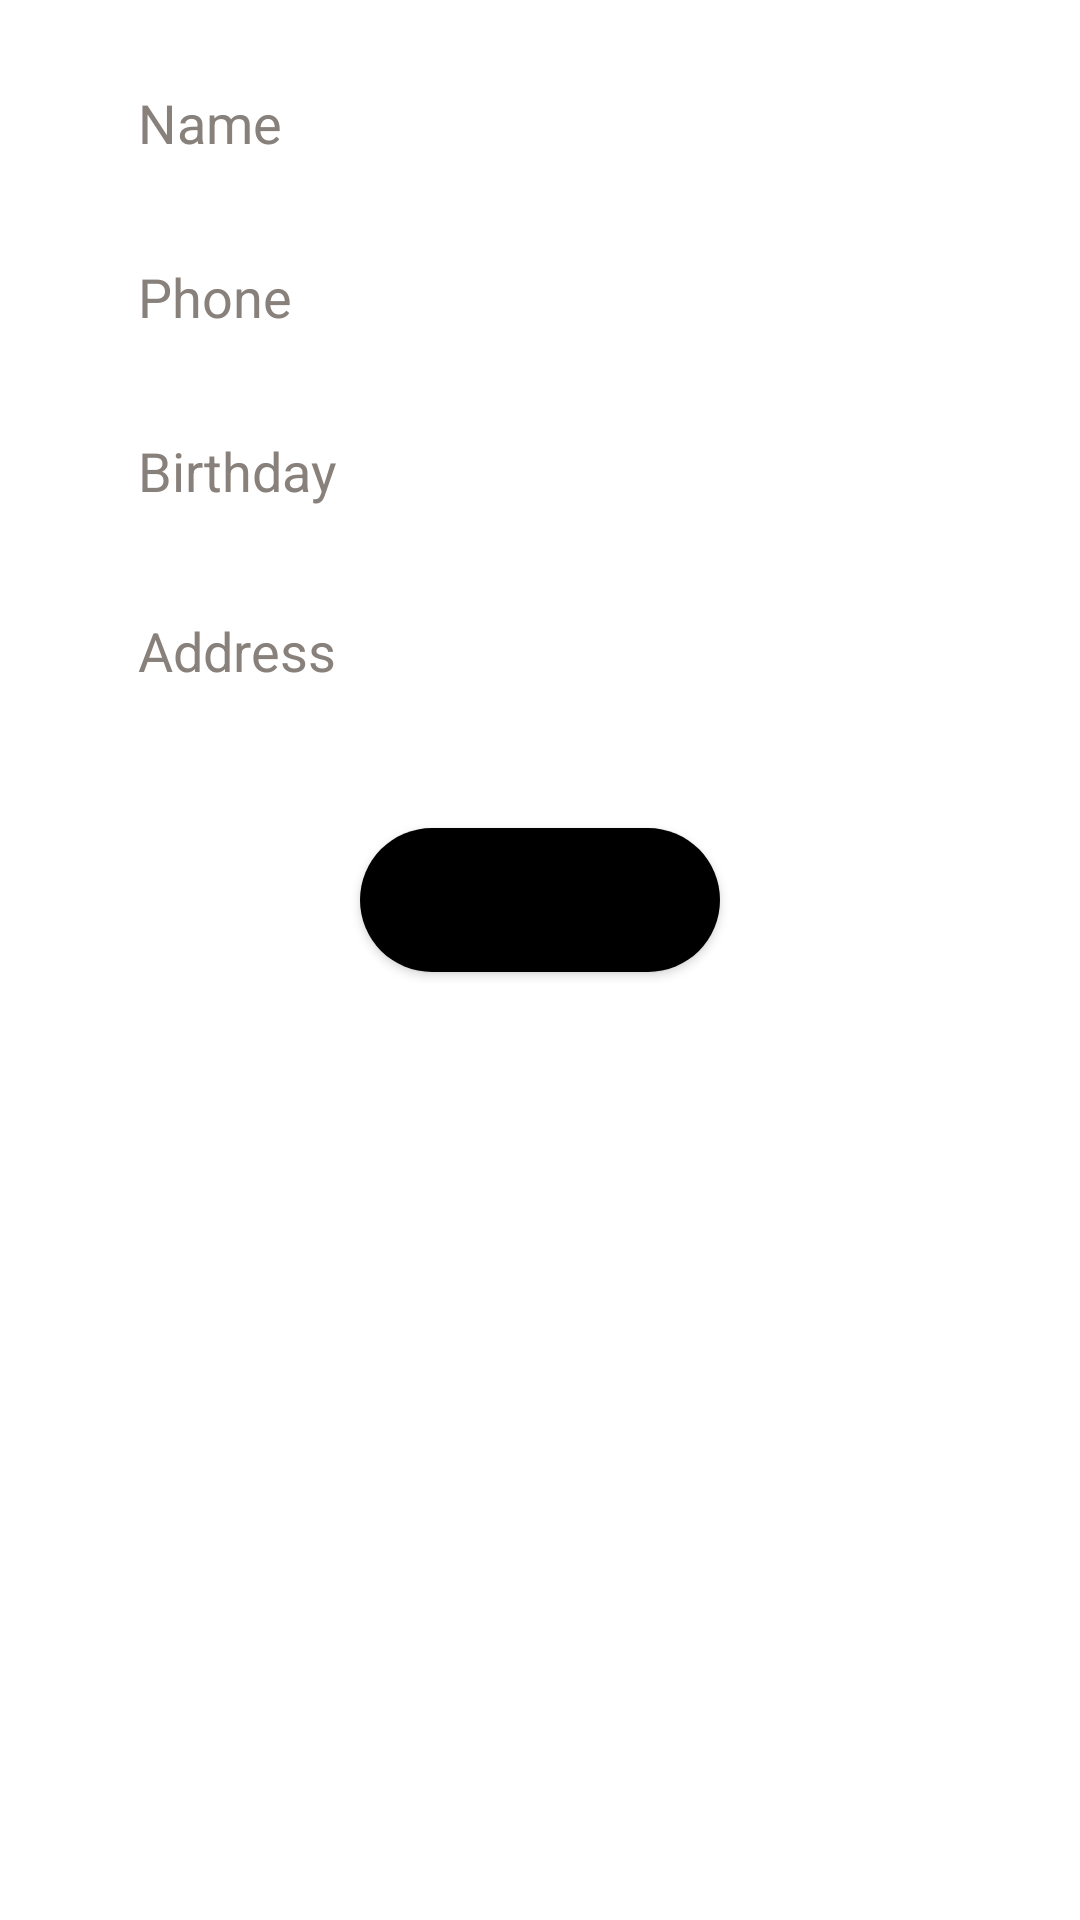

Here is an Android app screen rendered from its layout file. Give the layout XML and the strings, colors and styles it references.
<!-- AndroidManifest.xml: application theme Theme.RestaurantManagement -->
<!-- res/layout/dialog_edit.xml -->
<?xml version="1.0" encoding="utf-8"?>
<LinearLayout xmlns:android="http://schemas.android.com/apk/res/android"
    android:orientation="vertical" android:layout_width="wrap_content"
    android:background="@drawable/dialog_window"
    android:layout_gravity="center"
    android:layout_height="wrap_content">

    <EditText
        android:id="@+id/edit_name"
        android:layout_marginTop="22dp"
        android:layout_width="300dp"
        android:layout_marginEnd="20dp"
        android:layout_marginStart="20dp"
        android:layout_height="38dp"
        android:textColorHint="#88807B"
        android:layout_gravity="center"
        android:background="@drawable/rounded_edittext_register_login"
        android:ems="10"
        android:hint="Name"

        android:paddingLeft="16dp"
        android:textColor="#222021"

        android:maxLength="35"
        android:inputType="textPersonName|textCapWords"
        />







    <EditText
        android:id="@+id/edit_phone"
        android:layout_width="300dp"
        android:layout_height="38dp"
        android:layout_gravity="center"
        android:layout_marginTop="20dp"
        android:background="@drawable/rounded_edittext_register_login"
        android:ems="10"
        android:hint="Phone"
        android:inputType="phone"
        android:paddingLeft="16dp"
        android:textColor="#222021"
        android:textColorHint="#88807B"

        />

    <EditText
        android:id="@+id/edit_birthday"
        android:layout_width="300dp"
        android:layout_height="38dp"
        android:textColorHint="#88807B"
        android:layout_gravity="center"
        android:layout_marginTop="20dp"
        android:background="@drawable/rounded_edittext_register_login"
        android:ems="10"
        android:hint="Birthday"
        android:paddingLeft="16dp"
        android:textColor="#222021"
        android:inputType="date"

        />

    <EditText
        android:id="@+id/edit_address"
        android:layout_width="300dp"
        android:layout_height="38dp"
        android:layout_gravity="center"
        android:layout_marginStart="20dp"
        android:layout_marginTop="22dp"
        android:layout_marginEnd="20dp"
        android:background="@drawable/rounded_edittext_register_login"
        android:ems="10"
        android:hint="Address"
        android:inputType="textPersonName"
        android:maxLength="35"
        android:paddingLeft="16dp"
        android:textColor="#222021"

        android:textColorHint="#88807B" />

    <Button
        android:id="@+id/edit_button"
        android:layout_width="120dp"
        android:layout_height="wrap_content"
        android:layout_marginTop="40dp"
        android:background="@drawable/rounded_button"
        android:gravity="center"
        android:layout_gravity="center"
        android:text="Update"
        android:layout_marginBottom="30dp"
        android:textStyle="bold">

    </Button>




</LinearLayout>
<!-- resources referenced by this layout -->
<resources>
  <!-- drawable rounded_button (drawable) -->
  <?xml version="1.0" encoding="utf-8"?>
  <shape xmlns:android="http://schemas.android.com/apk/res/android">
  
  
      <gradient android:startColor="@color/black"
          android:endColor="@color/black"/>
      <corners android:radius="25dp"/>
  
  </shape>
  <style name="Theme.RestaurantManagement" parent="Theme.MaterialComponents.DayNight.DarkActionBar">
          
          <item name="colorPrimary">@color/purple_500</item>
          <item name="colorPrimaryVariant">@color/purple_700</item>
          <item name="colorOnPrimary">@color/white</item>
          
          <item name="colorSecondary">@color/teal_200</item>
          <item name="colorSecondaryVariant">@color/teal_700</item>
          <item name="colorOnSecondary">@color/black</item>
          
          <item name="android:statusBarColor">?attr/colorPrimaryVariant</item>
          
      </style>
  <color name="black">#FF000000</color>
  <color name="purple_500">#FF6200EE</color>
  <color name="purple_700">#FF3700B3</color>
  <color name="white">#FFFFFFFF</color>
  <color name="teal_200">#FF03DAC5</color>
  <color name="teal_700">#FF018786</color>
</resources>
